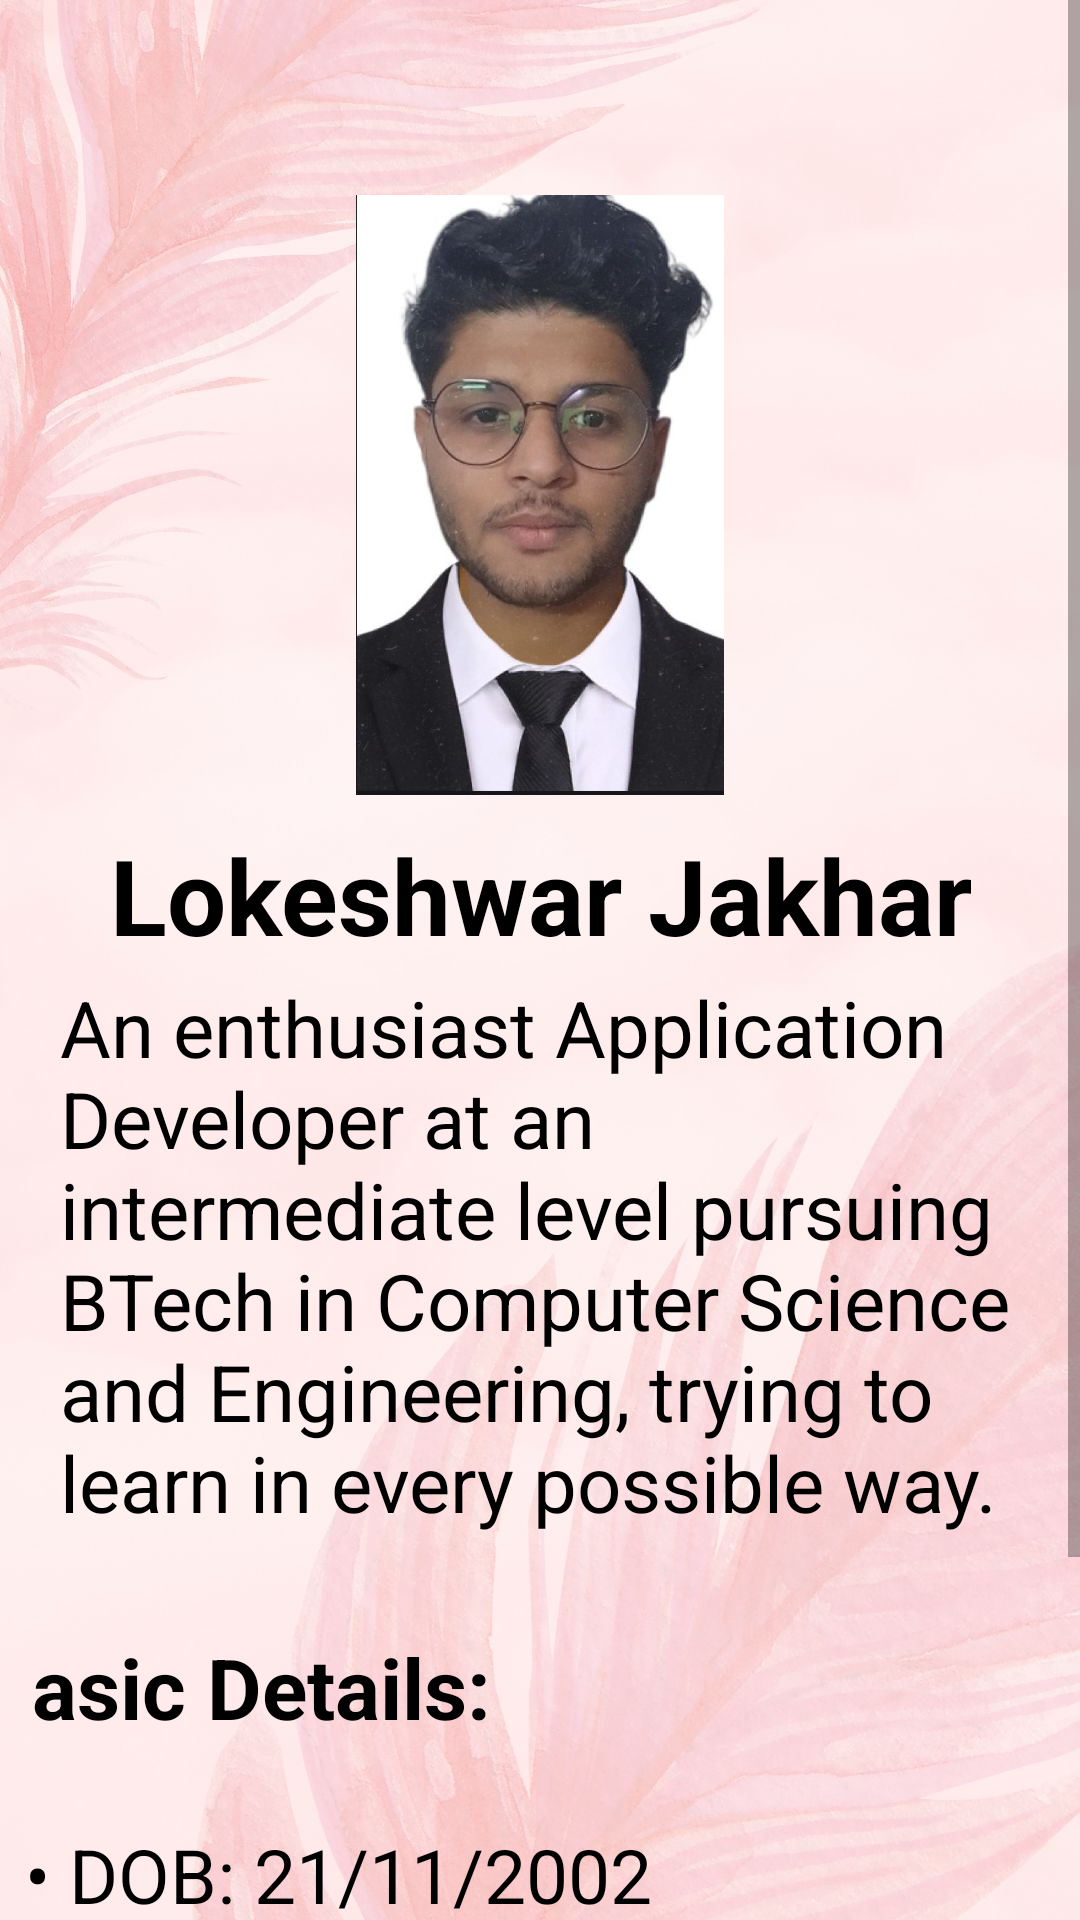

Reconstruct the res/layout file that produces this screen, plus the resources it refers to.
<!-- AndroidManifest.xml: application theme Theme.LokeshwarJakhar -->
<!-- res/layout/introductiom.xml -->
<?xml version="1.0" encoding="utf-8"?>
<ScrollView xmlns:android="http://schemas.android.com/apk/res/android"
    xmlns:app="http://schemas.android.com/apk/res-auto"
    xmlns:tools="http://schemas.android.com/tools"
    android:layout_width="match_parent"
    android:layout_height="match_parent"
    android:background="@drawable/back"
    tools:context=".Introduction">

    <androidx.constraintlayout.widget.ConstraintLayout
        android:layout_width="wrap_content"
        android:layout_height="match_parent"
        android:layout_margin="10dp">

        <ImageView
            android:id="@+id/iself"
            android:layout_width="200dp"
            android:layout_height="200dp"
            android:layout_marginStart="106dp"
            android:layout_marginTop="55dp"
            android:layout_marginEnd="106dp"
            android:layout_marginBottom="10dp"
            android:src="@drawable/lokii"
            app:layout_constraintBottom_toTopOf="@+id/tname"
            app:layout_constraintEnd_toEndOf="parent"
            app:layout_constraintStart_toStartOf="parent"
            app:layout_constraintTop_toTopOf="parent" />

        <TextView
            android:id="@+id/tname"
            android:layout_width="wrap_content"
            android:layout_height="40dp"
            android:layout_margin="10dp"
            android:layout_marginStart="61dp"
            android:layout_marginTop="11dp"
            android:layout_marginEnd="112dp"
            android:text="Lokeshwar Jakhar"
            android:textAlignment="center"
            android:textSize="35sp"
            android:textStyle="bold"
            app:layout_constraintEnd_toEndOf="parent"
            app:layout_constraintStart_toStartOf="parent"
            app:layout_constraintTop_toBottomOf="@+id/iself" />

        <TextView
            android:id="@+id/tintro"
            android:layout_width="match_parent"
            android:layout_height="wrap_content"
            android:layout_margin="10dp"
            android:layout_marginStart="16dp"
            android:layout_marginTop="45dp"
            android:layout_marginEnd="9dp"
            android:layout_marginBottom="27dp"
            android:text="@string/intro"
            android:textSize="26dp"
            app:layout_constraintBottom_toTopOf="@+id/textView21"
            app:layout_constraintEnd_toEndOf="parent"
            app:layout_constraintStart_toStartOf="parent"
            app:layout_constraintTop_toBottomOf="@+id/tname" />

        <TextView
            android:id="@+id/textView21"
            android:layout_width="wrap_content"
            android:layout_height="wrap_content"
            android:layout_marginStart="37dp"
            android:layout_marginTop="32dp"
            android:layout_marginEnd="241dp"
            android:text="Basic Details:"
            android:textSize="28sp"
            android:textStyle="bold"
            app:layout_constraintEnd_toEndOf="parent"
            app:layout_constraintStart_toStartOf="parent"
            app:layout_constraintTop_toBottomOf="@+id/tintro" />

        <TextView
            android:layout_width="374dp"
            android:layout_height="181dp"
            android:layout_marginStart="30dp"
            android:layout_marginTop="27dp"
            android:text="@string/details"
            android:textSize="25sp"
            app:layout_constraintEnd_toEndOf="parent"
            app:layout_constraintStart_toStartOf="parent"
            app:layout_constraintTop_toBottomOf="@+id/textView21" />

    </androidx.constraintlayout.widget.ConstraintLayout>


</ScrollView>
<!-- resources referenced by this layout -->
<resources>
  <!-- drawable back: jpg bitmap (drawable, 82008 bytes) -->
  <!-- drawable lokii: jpg bitmap (drawable, 48679 bytes) -->
  <string name="details">
          • DOB: 21/11/2002\n
          • Contact no: 8799104236\n
          • Email:\nconnecttolokeshwar@gmail.com
      </string>
  <string name="intro">An enthusiast Application Developer at an intermediate level pursuing BTech in Computer Science and Engineering, trying to learn in every possible way.</string>
  <style name="Theme.LokeshwarJakhar" parent="Theme.MaterialComponents.DayNight.DarkActionBar">
          
          <item name="colorPrimary">@color/button</item>
          <item name="colorPrimaryVariant">@color/theme</item>
          <item name="colorOnPrimary">@color/theme</item>
          
          <item name="colorSecondary">@color/theme</item>
          <item name="colorSecondaryVariant">@color/theme</item>
          <item name="colorOnSecondary">@color/theme</item>
          
          <item name="android:statusBarColor">@color/background</item>
          
          <item name="android:textColor">@color/black</item>
      </style>
  <color name="button">#3B1F2B</color>
  <color name="theme">#E9D6EC</color>
  <color name="background">#E9D6EC</color>
  <color name="black">#FF000000</color>
</resources>
